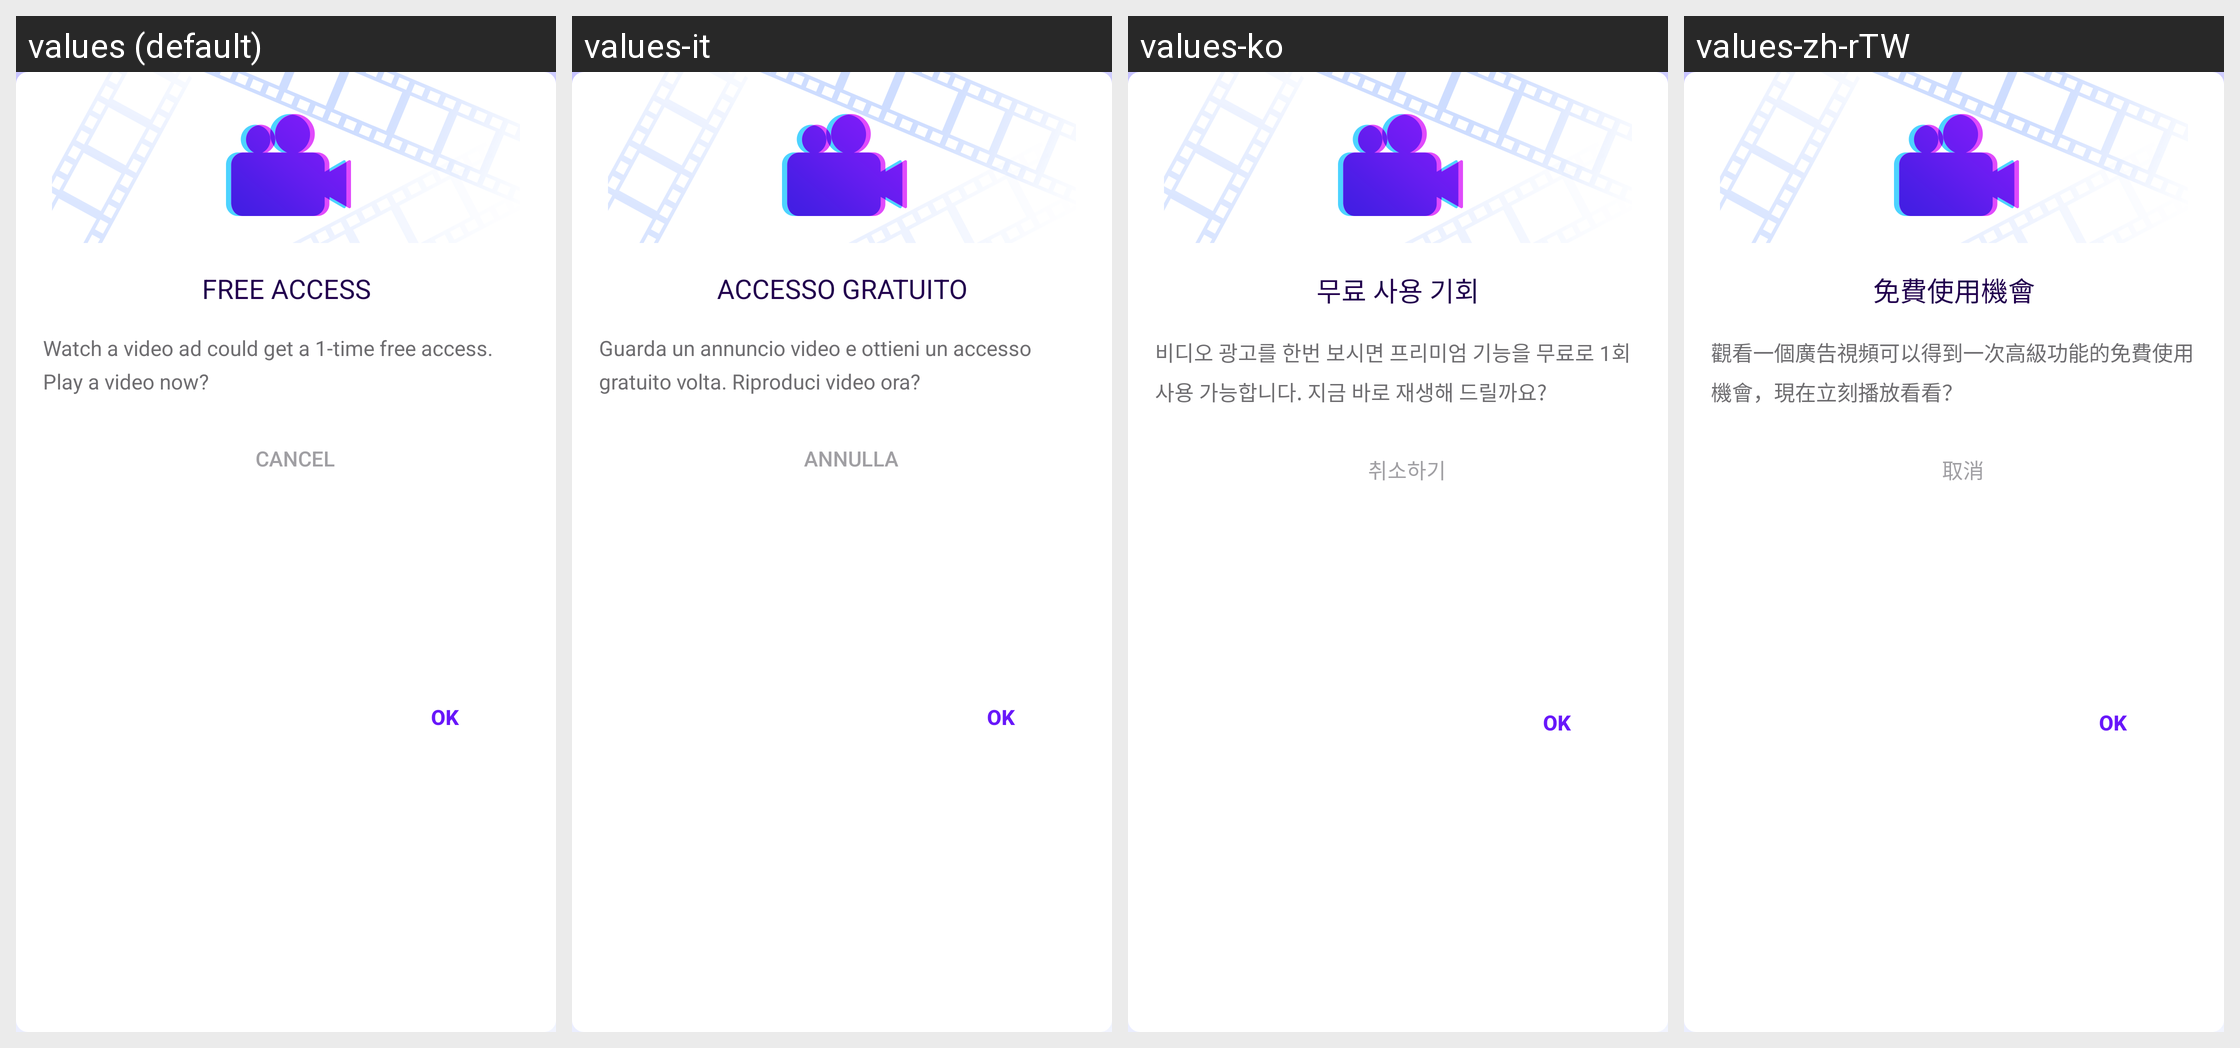

Locale-by-locale string values for the Android screen shown in this grid:
Android screen res/layout/dialog_watch_advideo.xml rendered under 4 locales, left to right: values (default), values-it, values-ko, values-zh-rTW. Device: Nexus 5 (rendered at 1080×1920; each locale shown at half size, 540×960, under a caption strip naming it); theme AppTheme.
Other locales in the repository, not shown: values-ar, values-de, values-es, values-fr, values-ja-rJP, values-pt, values-ru, values-zh-rCN.
Strings drawn on this screen, with the default value and each locale's value (text and hints the layout hard-codes, and strings that could not be matched under every locale, appear in the picture but are not listed):

dialog_watch_video_title
  values: FREE ACCESS
  values-it: ACCESSO GRATUITO
  values-ko: 무료 사용 기회
  values-zh-rTW: 免費使用機會

dialog_watch_video_desc
  values: Watch a video ad could get a 1-time free access. Play a video now?
  values-it: Guarda un annuncio video e ottieni un accesso gratuito volta. Riproduci video ora?
  values-ko: 비디오 광고를 한번 보시면 프리미엄 기능을 무료로 1회 사용 가능합니다. 지금 바로 재생해 드릴까요?
  values-zh-rTW: 觀看一個廣告視頻可以得到一次高級功能的免費使用機會，現在立刻播放看看？

cancel
  values: Cancel
  values-it: Annulla
  values-ko: 취소하기
  values-zh-rTW: 取消

ok
  values: Ok
  values-it: Ok
  values-ko: Ok
  values-zh-rTW: Ok
